Image classification data set "picture" (hk-railway/picturebook on GitHub). Class labels (18): JR bus, JR ETC, JR EXP DC, JR EXP EC, JR ferry, JR local&etc PC, JR local diesel car, JR LOCAL EC1, JR LOCAL EC2, JR local hybrid car, JR LOCO, JR maglev, JR shinkansen, JR super express diesel car, JR super express electric car, JR superexp ec(jnr1), JR superexp ec(jnr2), JR super express passenger car.

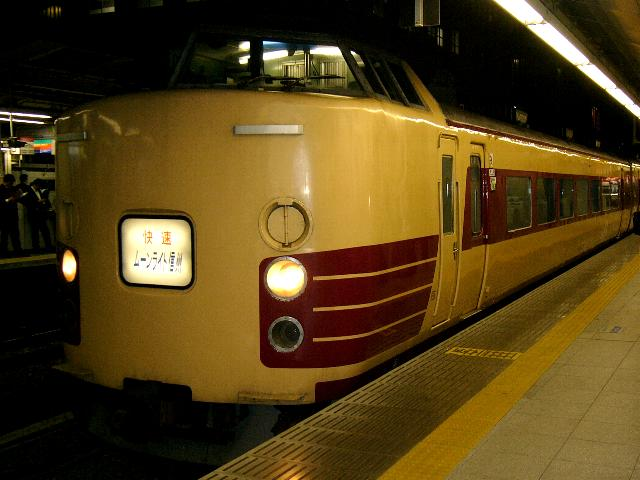
Label: JR superexp ec(jnr1)

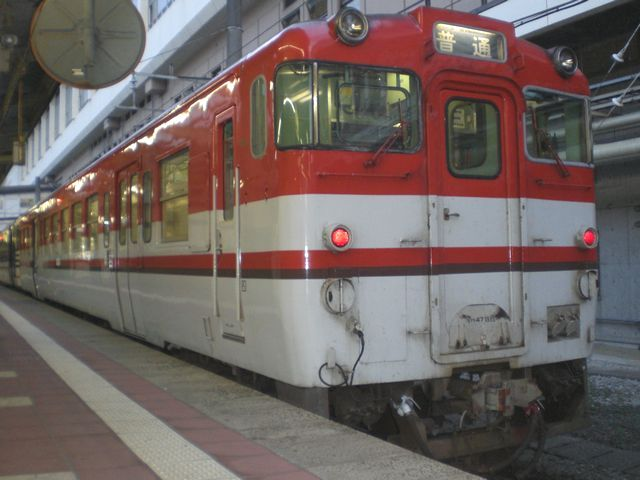
Label: JR local diesel car

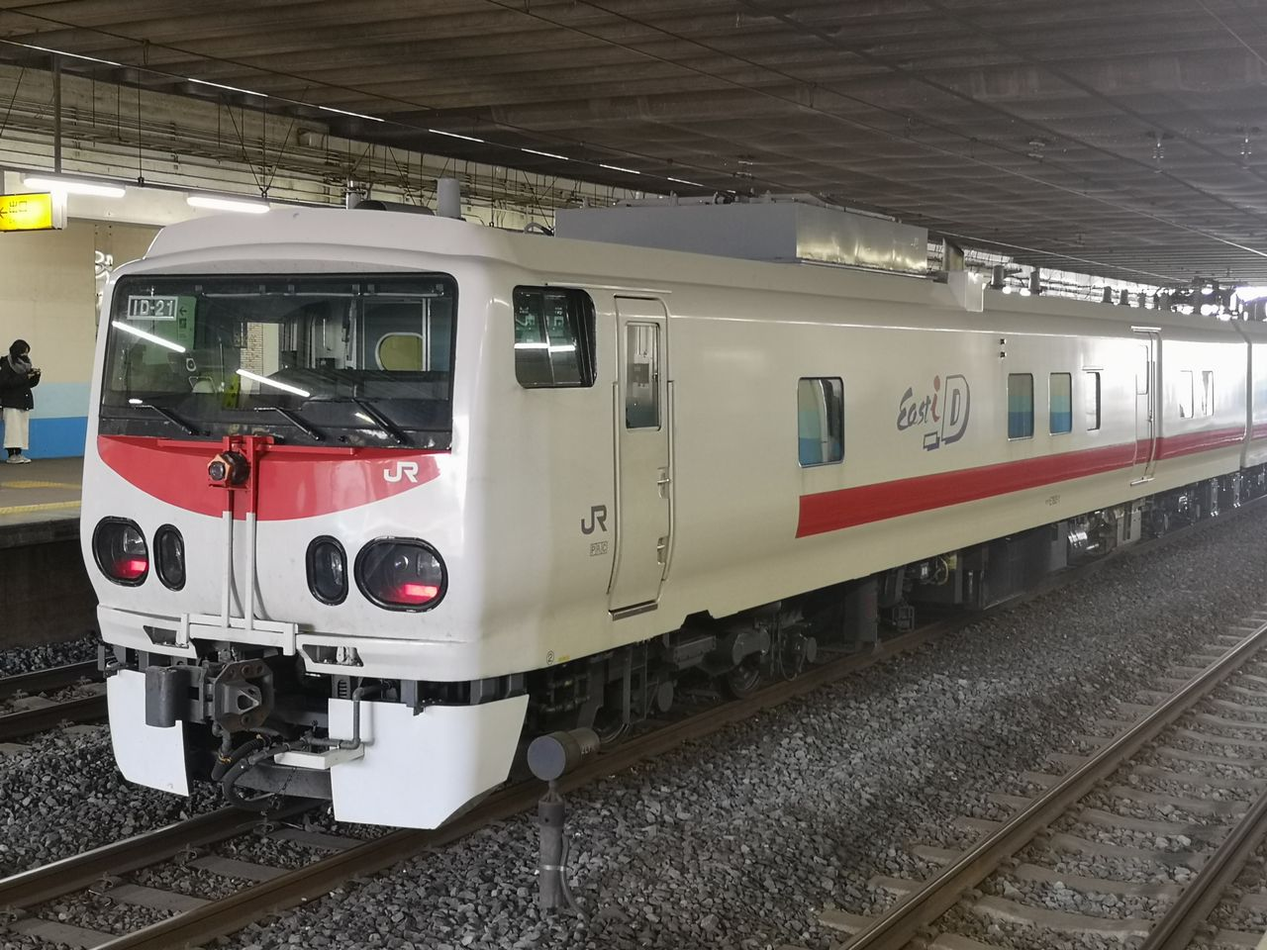
Label: JR ETC

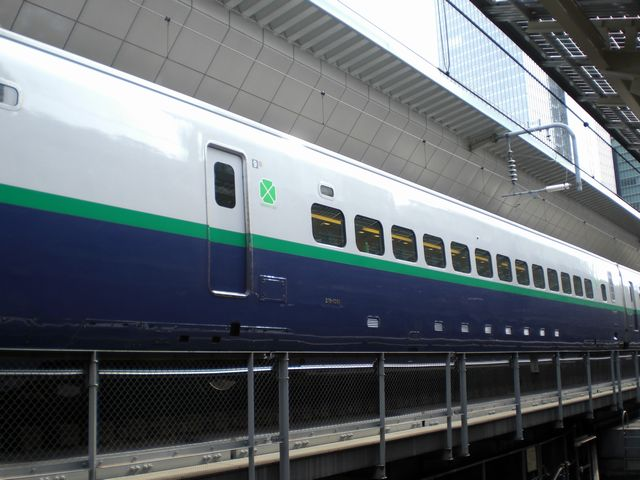
Label: JR shinkansen

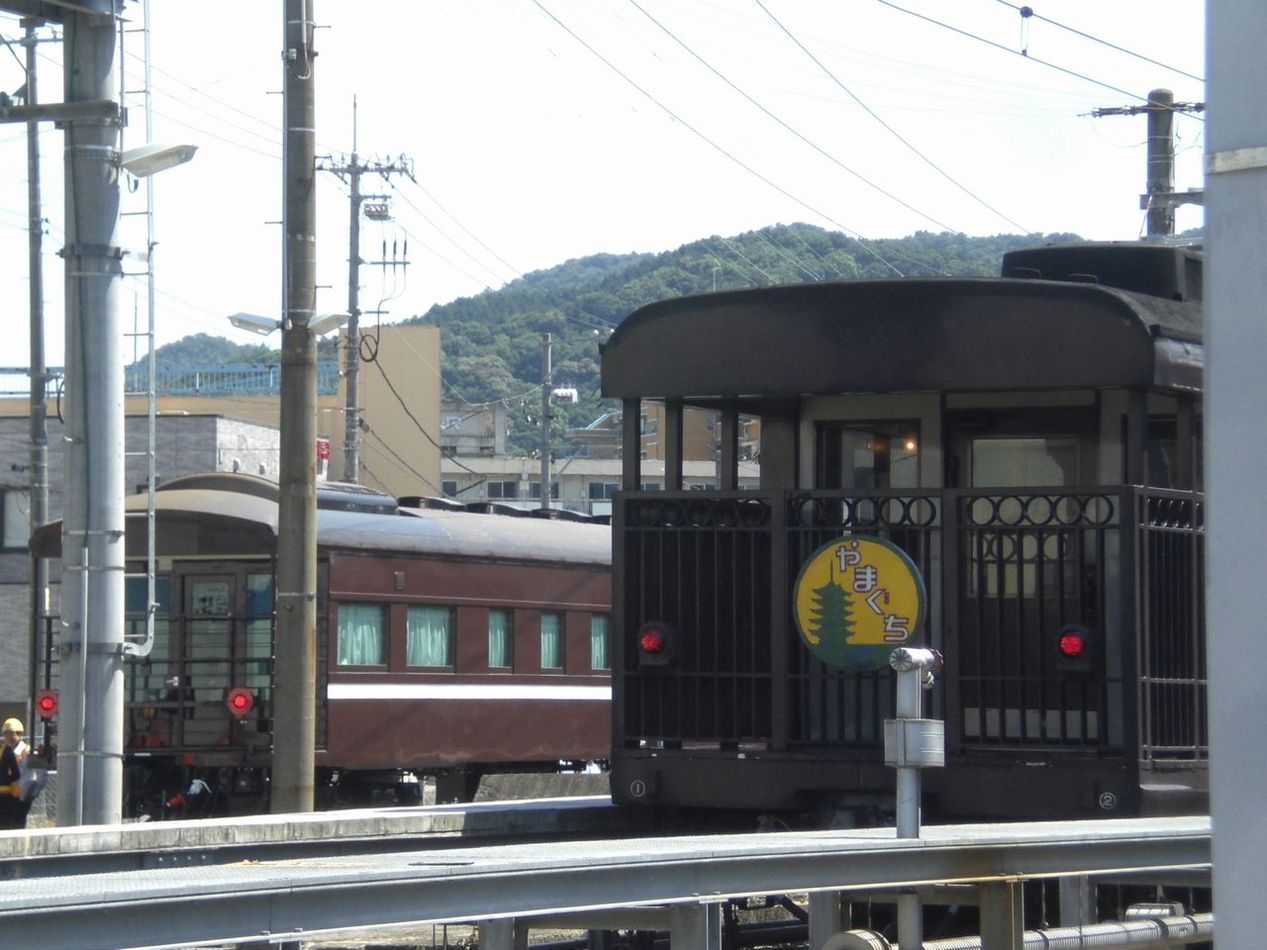
Label: JR local&etc PC

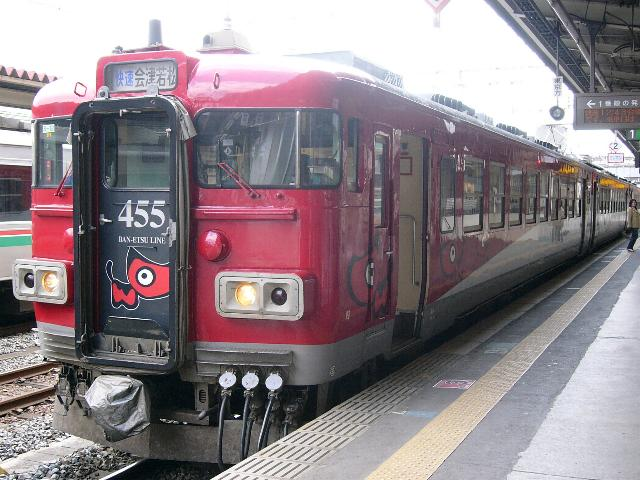
Label: JR EXP EC
